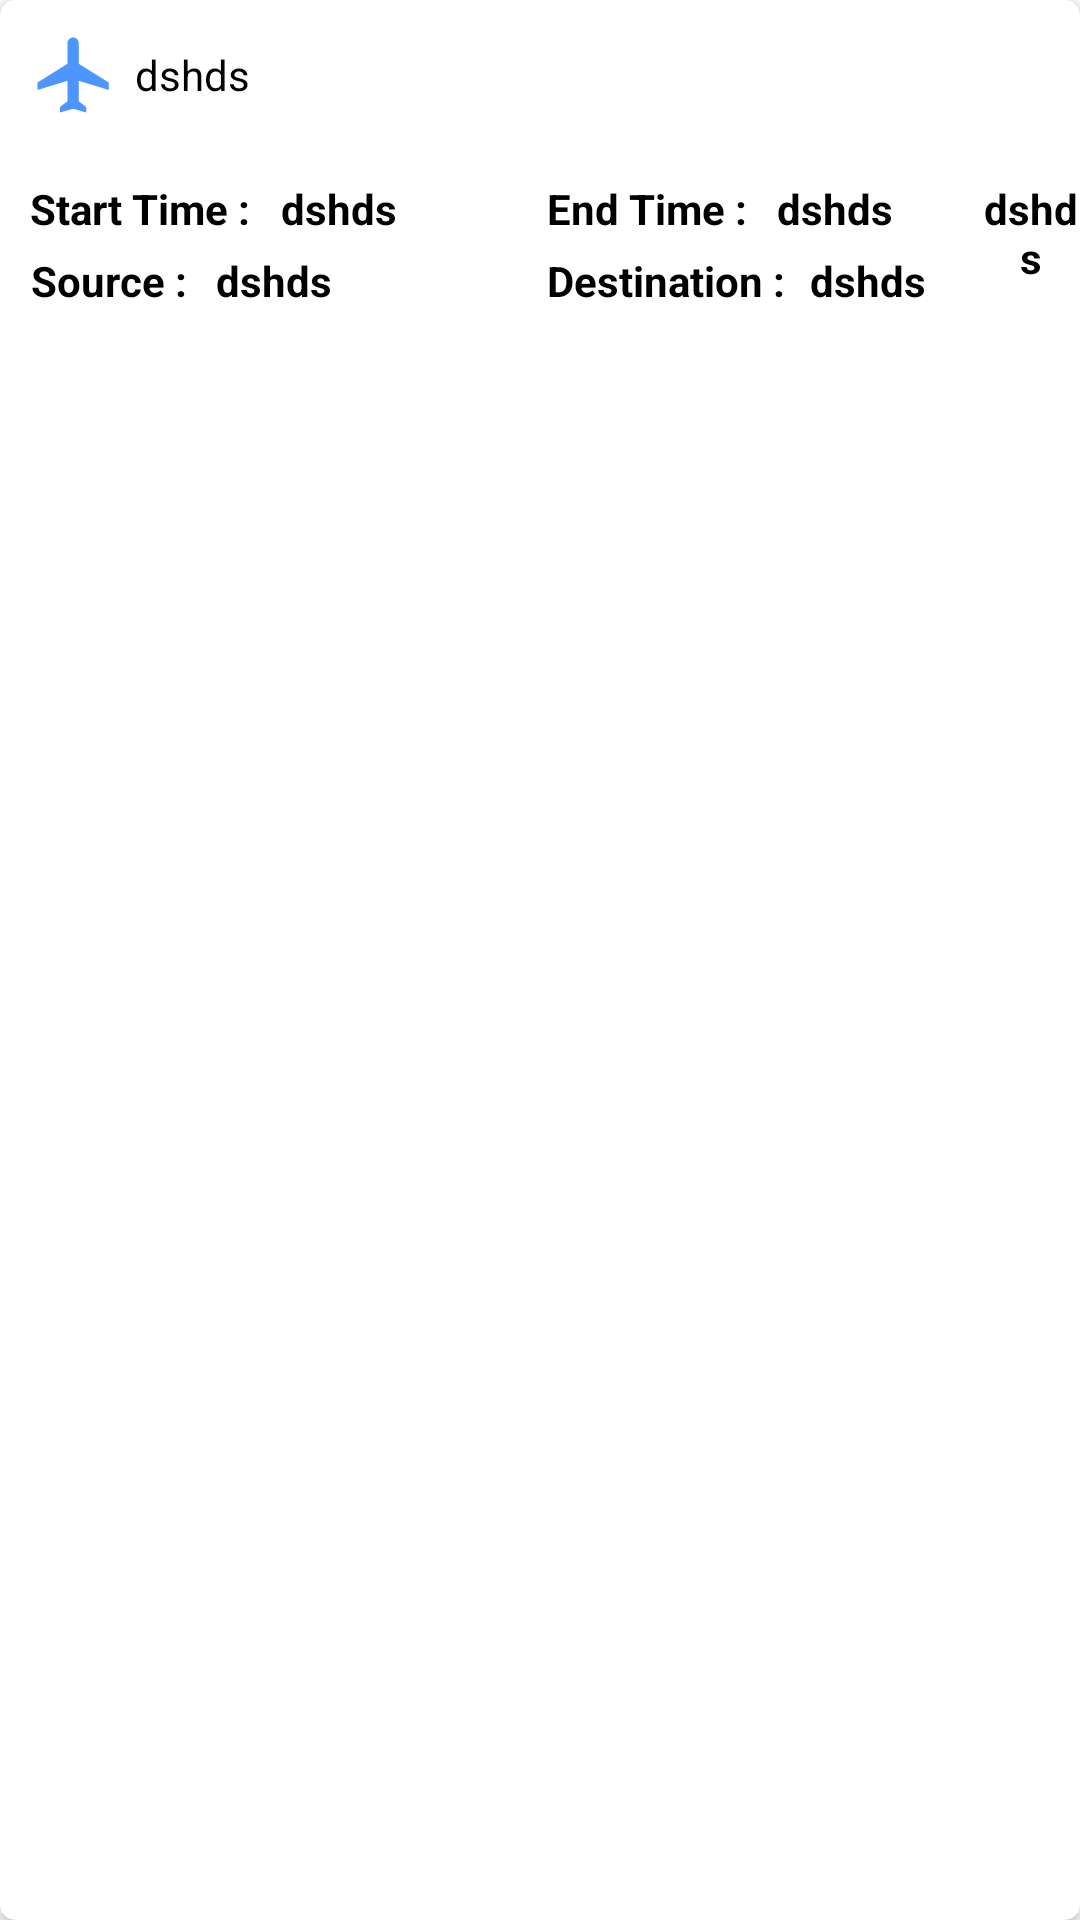

Layout XML and referenced resources for this Android screen:
<!-- AndroidManifest.xml: application theme Theme.MakeMyTrip -->
<!-- res/layout/flight_item_layout.xml -->
<?xml version="1.0" encoding="utf-8"?>
<androidx.cardview.widget.CardView xmlns:android="http://schemas.android.com/apk/res/android"
    xmlns:app="http://schemas.android.com/apk/res-auto"
    android:layout_width="match_parent"
    android:layout_height="wrap_content"
    android:layout_margin="10dp"
    android:elevation="10dp"
    android:padding="10dp"
    app:cardCornerRadius="5dp">

    <RelativeLayout
        android:layout_width="match_parent"
        android:layout_height="match_parent">

        <TextView
            android:id="@+id/tvFlightName_flight_item_layout"
            android:layout_width="wrap_content"
            android:layout_height="wrap_content"
            android:layout_margin="10dp"
            android:drawableStart="@drawable/ic_flight"
            android:drawablePadding="5dp"
            android:gravity="center"
            android:text="dshds"
            android:textColor="@color/black" />

        <TextView
            android:id="@+id/tvStartTime1_flight_item_layout"
            android:layout_width="wrap_content"
            android:layout_height="wrap_content"
            android:layout_below="@id/tvFlightName_flight_item_layout"
            android:layout_marginStart="10dp"
            android:layout_marginTop="10dp"
            android:gravity="center"
            android:text="Start Time :"
            android:textColor="@color/black"
            android:textStyle="bold" />

        <TextView
            android:id="@+id/tvStartTime_flight_item_layout"
            android:layout_width="wrap_content"
            android:layout_height="wrap_content"
            android:layout_below="@id/tvFlightName_flight_item_layout"
            android:layout_toEndOf="@id/tvStartTime1_flight_item_layout"
            android:layout_marginStart="10dp"
            android:layout_marginTop="10dp"
            android:gravity="center"
            android:text="dshds"
            android:textColor="@color/black"
            android:textStyle="bold" />

        <TextView
            android:id="@+id/tvSource1_flight_item_layout"
            android:layout_width="wrap_content"
            android:layout_height="wrap_content"
            android:layout_below="@id/tvStartTime_flight_item_layout"
            android:layout_marginStart="10dp"
            android:layout_marginTop="5dp"
            android:gravity="center"
            android:text="Source :"
            android:textColor="@color/black"
            android:textStyle="bold" />
        <TextView
            android:id="@+id/tvSource_flight_item_layout"
            android:layout_width="wrap_content"
            android:layout_height="wrap_content"
            android:layout_below="@id/tvStartTime_flight_item_layout"
            android:layout_marginStart="10dp"
            android:layout_toEndOf="@id/tvSource1_flight_item_layout"
            android:layout_marginTop="5dp"
            android:gravity="center"
            android:text="dshds"
            android:textColor="@color/black"
            android:textStyle="bold" />

        <TextView
            android:id="@+id/tvEndTime1_flight_item_layout"
            android:layout_width="wrap_content"
            android:layout_height="wrap_content"
            android:layout_below="@id/tvFlightName_flight_item_layout"
            android:layout_marginStart="50dp"
            android:layout_marginTop="10dp"
            android:layout_toEndOf="@id/tvStartTime_flight_item_layout"
            android:gravity="center"
            android:text="End Time :"
            android:textColor="@color/black"
            android:textStyle="bold" />
        <TextView
            android:id="@+id/tvEndTime_flight_item_layout"
            android:layout_width="wrap_content"
            android:layout_height="wrap_content"
            android:layout_marginStart="10dp"
            android:layout_below="@id/tvFlightName_flight_item_layout"
            android:layout_marginTop="10dp"
            android:layout_toEndOf="@id/tvEndTime1_flight_item_layout"
            android:gravity="center"
            android:text="dshds"
            android:textColor="@color/black"
            android:textStyle="bold" />

        <TextView
            android:id="@+id/tvDestination1_flight_item_layout"
            android:layout_width="wrap_content"
            android:layout_height="wrap_content"
            android:layout_below="@id/tvEndTime_flight_item_layout"
            android:layout_marginStart="50dp"
            android:layout_marginTop="5dp"
            android:layout_toEndOf="@id/tvStartTime_flight_item_layout"
            android:gravity="center"
            android:text="Destination : "
            android:textColor="@color/black"
            android:textStyle="bold" />

        <TextView
            android:id="@+id/tvDestination_flight_item_layout"
            android:layout_width="wrap_content"
            android:layout_height="wrap_content"
            android:layout_marginStart="5dp"
            android:layout_below="@id/tvEndTime_flight_item_layout"
            android:layout_marginTop="5dp"
            android:layout_toEndOf="@id/tvDestination1_flight_item_layout"
            android:gravity="center"
            android:text="dshds"
            android:textColor="@color/black"
            android:textStyle="bold" />

        <TextView
            android:id="@+id/tvPrice_flight_item_layout"
            android:layout_width="wrap_content"
            android:layout_height="wrap_content"
            android:layout_below="@id/tvFlightName_flight_item_layout"
            android:layout_marginStart="30dp"
            android:layout_marginTop="10dp"
            android:layout_toEndOf="@id/tvEndTime_flight_item_layout"
            android:gravity="center"
            android:text="dshds"
            android:textColor="@color/black"
            android:textStyle="bold" />



    </RelativeLayout>

</androidx.cardview.widget.CardView>
<!-- resources referenced by this layout -->
<resources>
  <!-- drawable ic_flight (drawable) -->
  <vector xmlns:android="http://schemas.android.com/apk/res/android"
      android:width="30dp"
      android:height="30dp"
      android:tint="#4D95FF"
      android:viewportWidth="24"
      android:viewportHeight="24">
      <path
          android:fillColor="@android:color/white"
          android:pathData="M21,16v-2l-8,-5V3.5c0,-0.83 -0.67,-1.5 -1.5,-1.5S10,2.67 10,3.5V9l-8,5v2l8,-2.5V19l-2,1.5V22l3.5,-1 3.5,1v-1.5L13,19v-5.5l8,2.5z" />
  </vector>
  <style name="Theme.MakeMyTrip" parent="Theme.MaterialComponents.DayNight.NoActionBar">
           Primary brand color.
          <item name="colorPrimary">@color/purple_500</item>
          <item name="colorPrimaryVariant">@color/purple_700</item>
          <item name="colorOnPrimary">@color/white</item>
          
          <item name="colorSecondary">@color/teal_200</item>
          <item name="colorSecondaryVariant">@color/teal_700</item>
          <item name="colorOnSecondary">@color/black</item>
          
          <item name="android:statusBarColor" tools:targetApi="l">?attr/colorPrimaryVariant</item>
          
      </style>
  <!-- not gathered from this repository: default colours our renderer supplied (Android Studio template values) -->
  <color name="purple_500">#FF6200EE</color>
  <color name="purple_700">#FF3700B3</color>
  <color name="teal_200">#FF03DAC5</color>
  <color name="teal_700">#FF018786</color>
  <color name="black">#FF000000</color>
  <color name="white">#FFFFFFFF</color>
</resources>
